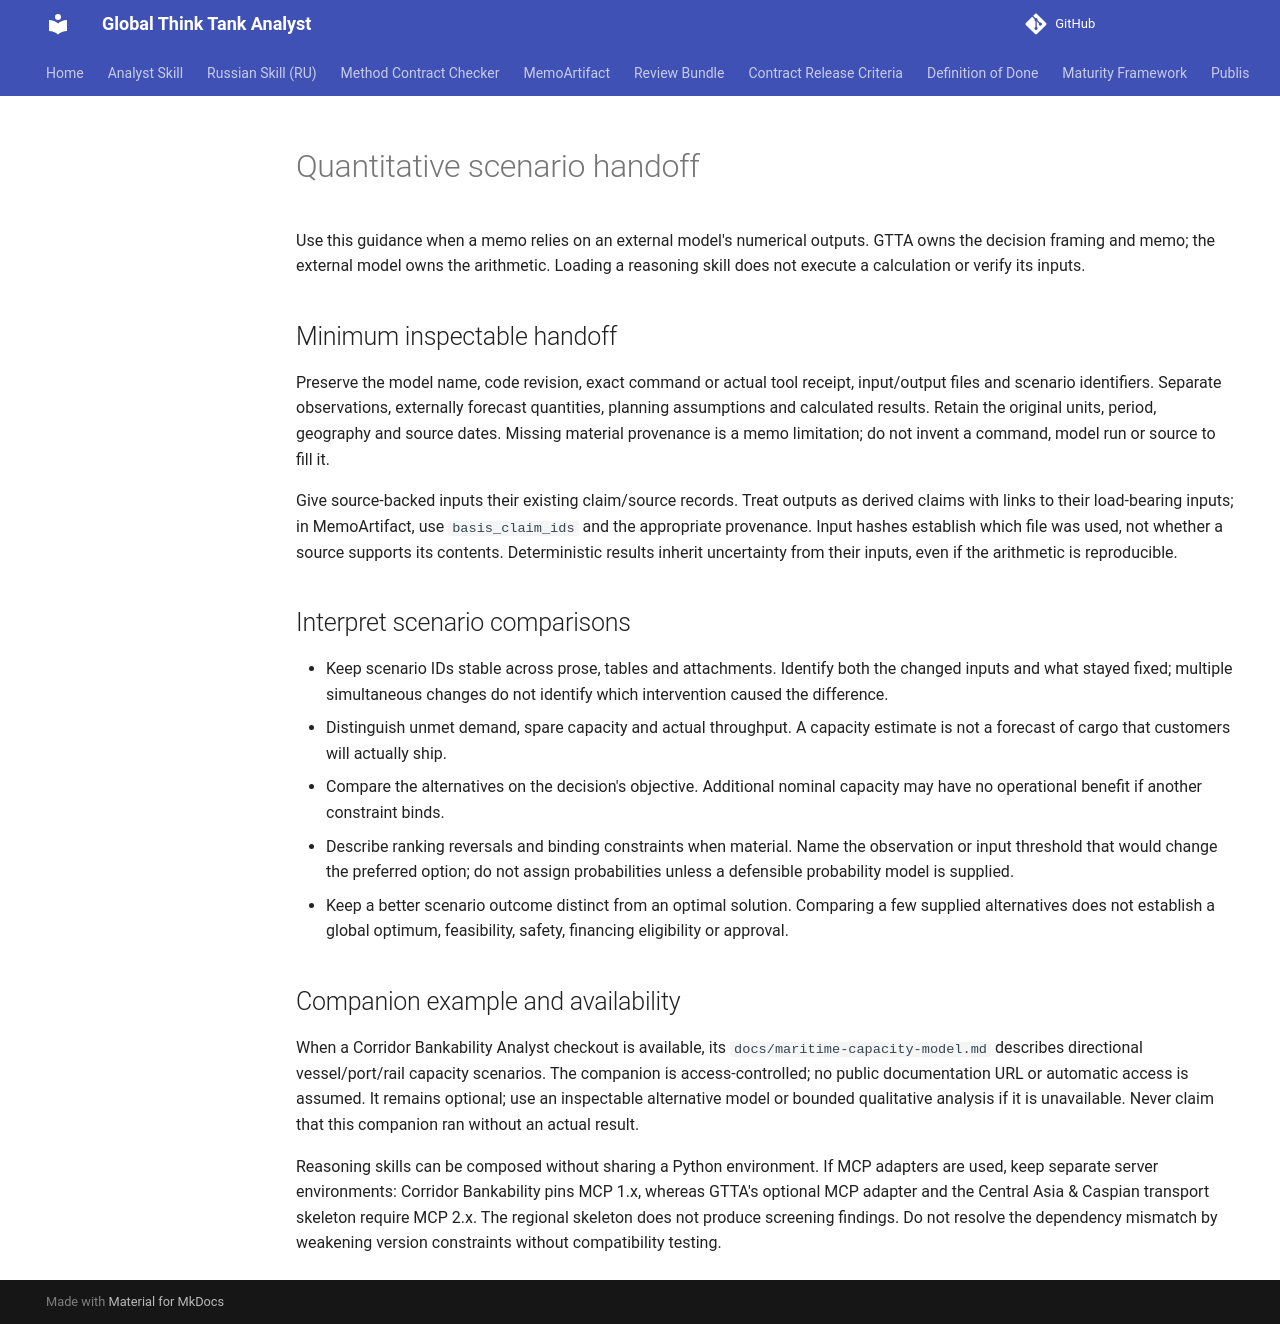

repository: vassiliylakhonin/global-think-tank-analyst · page: quantitative-scenario-handoff/index.html · generator: mkdocs

# Quantitative scenario handoff

Use this guidance when a memo relies on an external model's numerical outputs.
GTTA owns the decision framing and memo; the external model owns the arithmetic.
Loading a reasoning skill does not execute a calculation or verify its inputs.

## Minimum inspectable handoff

Preserve the model name, code revision, exact command or actual tool receipt,
input/output files and scenario identifiers. Separate observations, externally
forecast quantities, planning assumptions and calculated results. Retain the
original units, period, geography and source dates. Missing material provenance
is a memo limitation; do not invent a command, model run or source to fill it.

Give source-backed inputs their existing claim/source records. Treat outputs as
derived claims with links to their load-bearing inputs; in MemoArtifact, use
`basis_claim_ids` and the appropriate provenance. Input hashes establish which
file was used, not whether a source supports its contents. Deterministic results
inherit uncertainty from their inputs, even if the arithmetic is reproducible.

## Interpret scenario comparisons

- Keep scenario IDs stable across prose, tables and attachments. Identify both
  the changed inputs and what stayed fixed; multiple simultaneous changes do
  not identify which intervention caused the difference.
- Distinguish unmet demand, spare capacity and actual throughput. A capacity
  estimate is not a forecast of cargo that customers will actually ship.
- Compare the alternatives on the decision's objective. Additional nominal
  capacity may have no operational benefit if another constraint binds.
- Describe ranking reversals and binding constraints when material. Name the
  observation or input threshold that would change the preferred option; do not
  assign probabilities unless a defensible probability model is supplied.
- Keep a better scenario outcome distinct from an optimal solution. Comparing
  a few supplied alternatives does not establish a global optimum, feasibility,
  safety, financing eligibility or approval.

## Companion example and availability

When a Corridor Bankability Analyst checkout is available, its
`docs/maritime-capacity-model.md` describes directional vessel/port/rail capacity
scenarios. The companion is access-controlled; no public documentation URL or
automatic access is assumed. It remains optional;
use an inspectable alternative model or bounded qualitative analysis if it is
unavailable. Never claim that this companion ran without an actual result.

Reasoning skills can be composed without sharing a Python environment. If MCP
adapters are used, keep separate server environments: Corridor Bankability pins
MCP 1.x, whereas GTTA's optional MCP adapter and the Central Asia & Caspian
transport skeleton require MCP 2.x. The regional skeleton does not produce
screening findings. Do not resolve the dependency mismatch by weakening version
constraints without compatibility testing.
